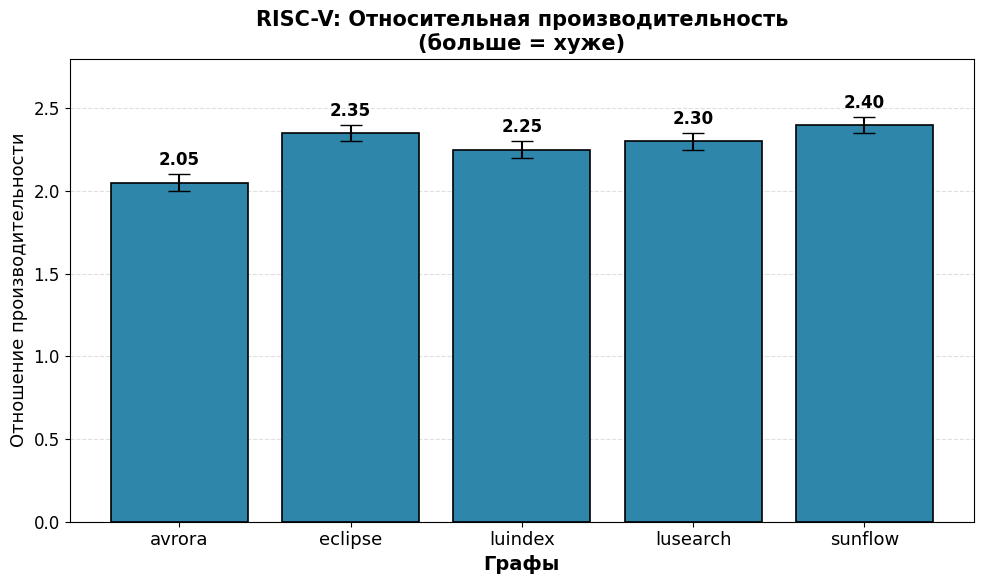
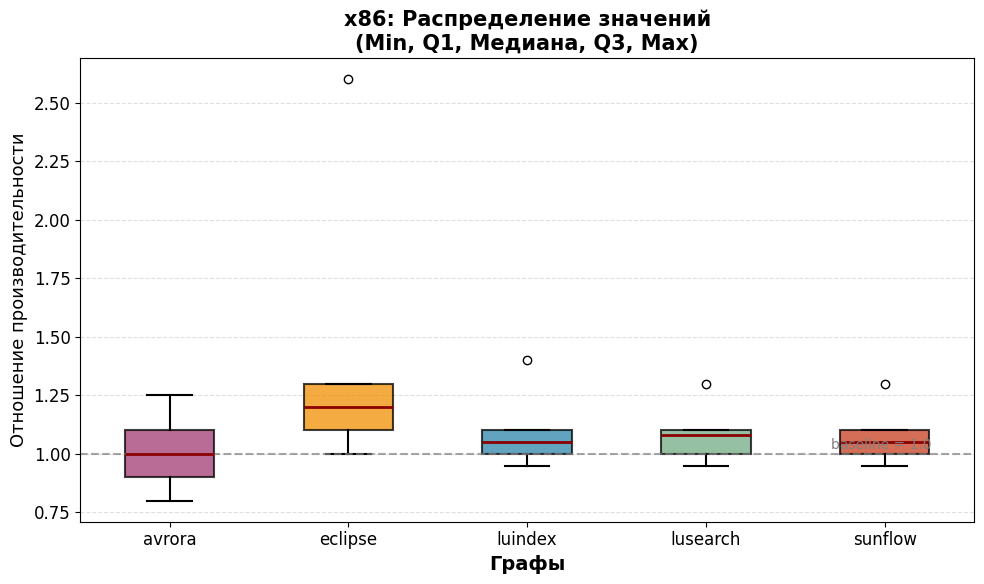

Recreate these plots in Python, in order.
import numpy as np
import matplotlib.pyplot as plt

# Настройка стиля
plt.rcParams['font.size'] = 12
plt.rcParams['font.family'] = 'DejaVu Sans'

# ============================================================
# ГРАФИК 1: RISC-V (столбчатая диаграмма с погрешностями)
# ============================================================
fig1, ax1 = plt.subplots(figsize=(10, 6))

graphs = ['avrora', 'eclipse', 'luindex', 'lusearch', 'sunflow']
values = [2.05, 2.35, 2.25, 2.30, 2.40]
errors = [0.05, 0.05, 0.05, 0.05, 0.05]

x_pos = np.arange(len(graphs))
bars = ax1.bar(x_pos, values, yerr=errors, capsize=8, 
               color='#2E86AB', edgecolor='black', linewidth=1.2,
               error_kw={'linewidth': 1.5})

# Добавляем подписи значений над столбцами
for bar, val in zip(bars, values):
    ax1.text(bar.get_x() + bar.get_width()/2, bar.get_height() + 0.08,
             f'{val:.2f}', ha='center', va='bottom', fontweight='bold')

ax1.set_xticks(x_pos)
ax1.set_xticklabels(graphs, fontsize=13)
ax1.set_xlabel('Графы', fontsize=14, fontweight='bold')
ax1.set_ylabel('Отношение производительности', fontsize=13)
ax1.set_title('RISC-V: Относительная производительность\n(больше = хуже)', 
              fontsize=15, fontweight='bold')
ax1.set_ylim(0, 2.8)
ax1.grid(axis='y', linestyle='--', alpha=0.4)
ax1.set_axisbelow(True)

plt.tight_layout()
plt.savefig('riscv_graph.png', dpi=200, bbox_inches='tight')
plt.show()

# ============================================================
# ГРАФИК 2: x86 (ящик с усами / box plot)
# ============================================================
fig2, ax2 = plt.subplots(figsize=(10, 6))

# Данные в формате [min, q1, median, q3, max]
data = {
    'avrora':   [0.80, 0.90, 1.00, 1.10, 1.25],
    'eclipse':  [1.00, 1.10, 1.20, 1.30, 2.60],
    'luindex':  [0.95, 1.00, 1.05, 1.10, 1.40],
    'lusearch': [0.95, 1.00, 1.08, 1.10, 1.30],
    'sunflow':  [0.95, 1.00, 1.05, 1.10, 1.30]
}

# Преобразуем в список для boxplot
box_data = [data[g] for g in graphs]

# Рисуем boxplot
bp = ax2.boxplot(box_data, labels=graphs, patch_artist=True,
                 showmeans=False, showfliers=True,
                 whiskerprops={'linewidth': 1.5},
                 capprops={'linewidth': 1.5},
                 medianprops={'linewidth': 2, 'color': 'darkred'})

# Раскрашиваем ящики
colors = ['#A23B72', '#F18F01', '#2E86AB', '#73AB84', '#C73E1D']
for patch, color in zip(bp['boxes'], colors):
    patch.set_facecolor(color)
    patch.set_alpha(0.75)
    patch.set_edgecolor('black')
    patch.set_linewidth(1.5)

# Добавляем горизонтальную линию на y=1.0 (baseline)
ax2.axhline(y=1.0, color='gray', linestyle='--', linewidth=1.5, alpha=0.7)
ax2.text(len(graphs)-0.3, 1.02, 'baseline = 1.0', fontsize=10, color='gray')

ax2.set_xlabel('Графы', fontsize=14, fontweight='bold')
ax2.set_ylabel('Отношение производительности', fontsize=13)
ax2.set_title('x86: Распределение значений\n(Min, Q1, Медиана, Q3, Max)', 
              fontsize=15, fontweight='bold')
ax2.grid(axis='y', linestyle='--', alpha=0.4)
ax2.set_axisbelow(True)

plt.tight_layout()
plt.savefig('x86_graph.png', dpi=200, bbox_inches='tight')
plt.show()
